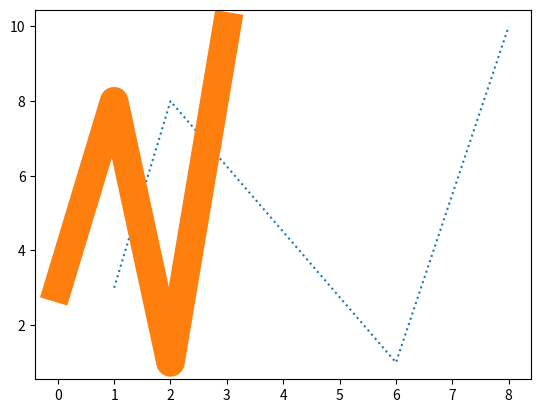

This figure's Python source:
import numpy as np
import matplotlib.pyplot as plt
xaxis=np.array([1,2,6,8])
yaxis=np.array([3,8,1,10])
#plt.plot(xaxis,yaxis,linestyle='-')
#plt.plot(xaxis,yaxis,linestyle="--")
plt.plot(xaxis,yaxis,linestyle=":")
#plt.plot(xaxis,yaxis,linestyle="-.")
plt.plot(yaxis,linewidth='20.5')
plt.show()
